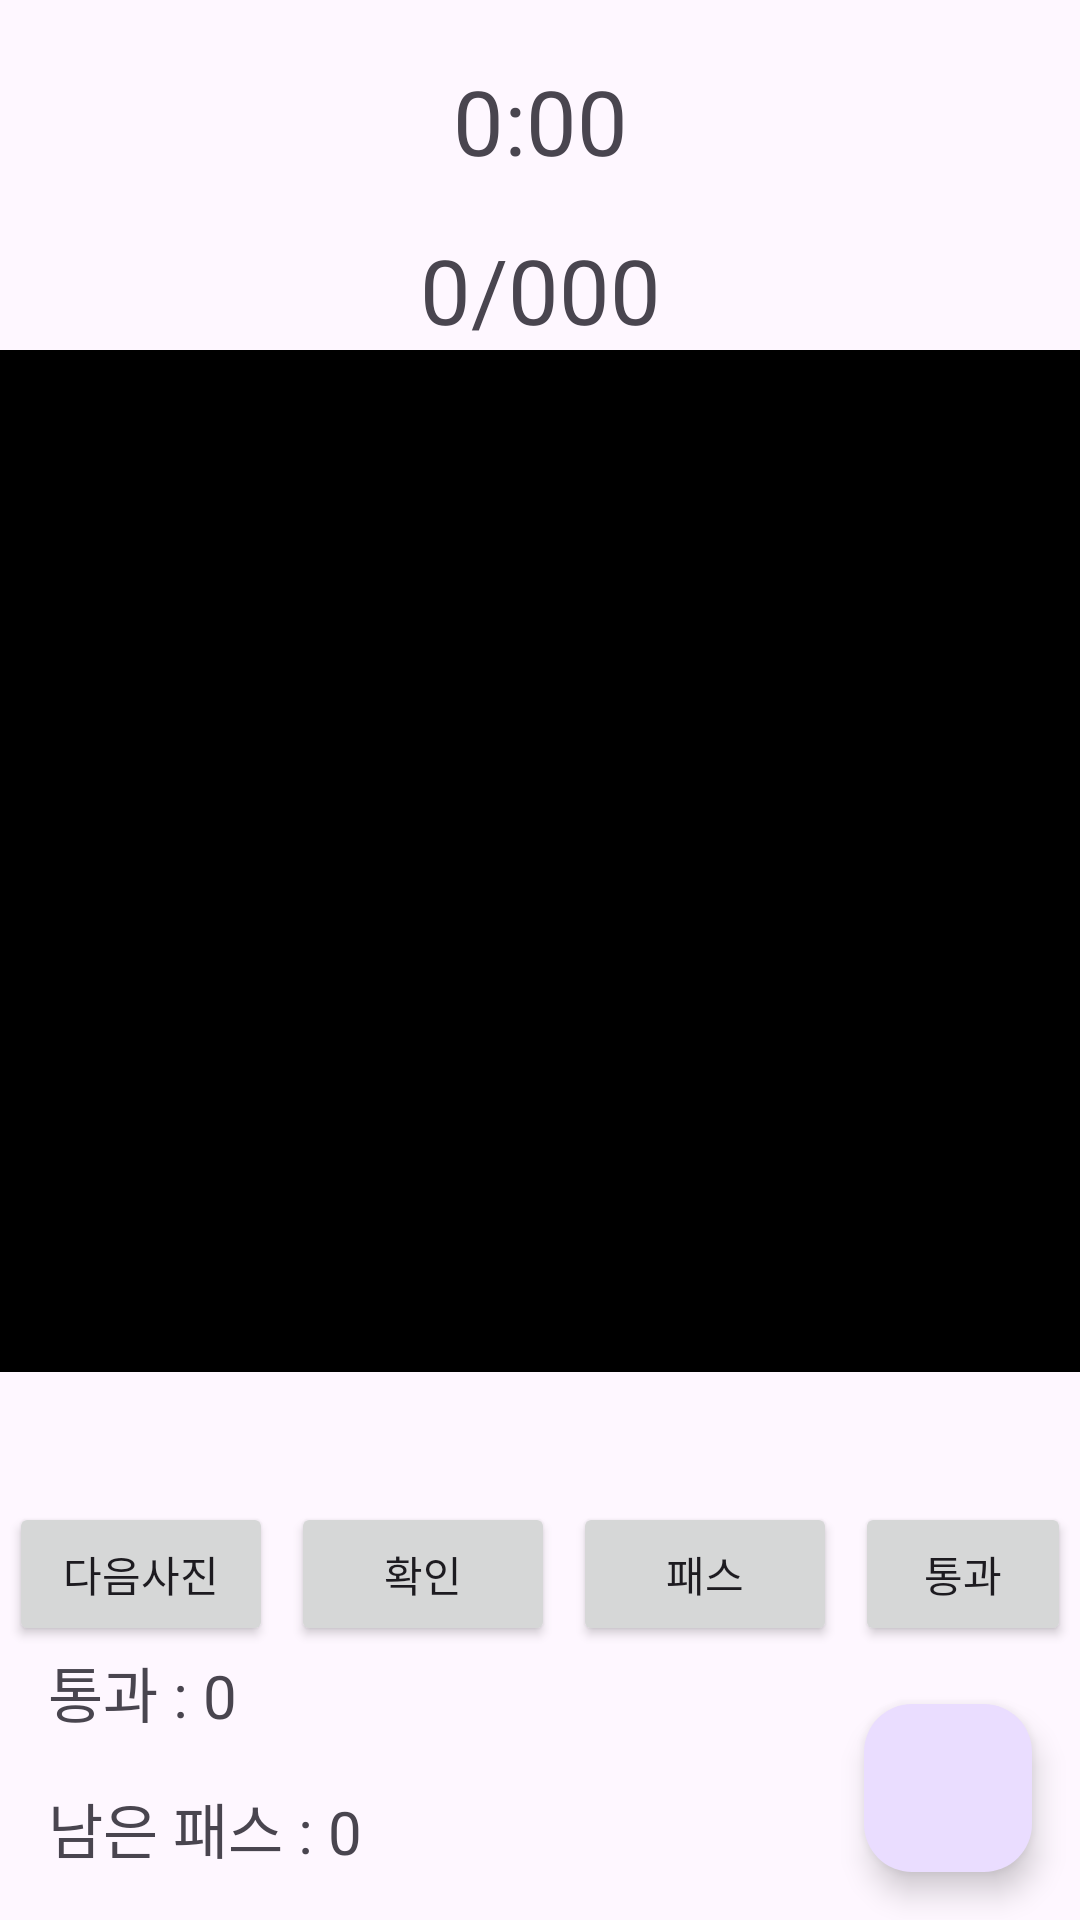

Reconstruct the res/layout file that produces this screen, plus the resources it refers to.
<!-- AndroidManifest.xml: application theme Theme.Recreation -->
<!-- res/layout/activity_random_image_game.xml -->
<?xml version="1.0" encoding="utf-8"?>
<androidx.constraintlayout.widget.ConstraintLayout xmlns:android="http://schemas.android.com/apk/res/android"
    xmlns:app="http://schemas.android.com/apk/res-auto"
    xmlns:tools="http://schemas.android.com/tools"
    android:layout_width="match_parent"
    android:layout_height="match_parent"
    tools:context=".RandomImageGameActivity">

    <TextView
        android:id="@+id/tv_time"
        android:layout_width="wrap_content"
        android:layout_height="wrap_content"
        android:layout_marginTop="20dp"
        android:text="0:00"
        android:textSize="30sp"
        app:layout_constraintEnd_toEndOf="parent"
        app:layout_constraintStart_toStartOf="parent"
        app:layout_constraintTop_toTopOf="parent" />

    <TextView
        android:id="@+id/tv_count"
        android:layout_width="wrap_content"
        android:layout_height="wrap_content"
        android:layout_marginTop="16dp"
        android:text="0/000"
        android:textSize="30sp"
        app:layout_constraintEnd_toEndOf="parent"
        app:layout_constraintStart_toStartOf="parent"
        app:layout_constraintTop_toBottomOf="@+id/tv_time" />

    <TextView
        android:id="@+id/tv_remainPass"
        android:layout_width="0dp"
        android:layout_height="wrap_content"
        android:layout_marginStart="16dp"
        android:layout_marginBottom="16dp"
        android:text="남은 패스 : "
        android:textAlignment="textEnd"
        android:textSize="20sp"
        app:layout_constraintBottom_toBottomOf="parent"
        app:layout_constraintStart_toStartOf="parent" />

    <TextView
        android:id="@+id/tv_remainPassCount"
        android:layout_width="0dp"
        android:layout_height="wrap_content"
        android:layout_marginEnd="16dp"
        android:layout_marginBottom="16dp"
        android:text="0"
        android:textSize="20sp"
        app:layout_constraintBottom_toBottomOf="parent"
        app:layout_constraintEnd_toEndOf="parent"
        app:layout_constraintStart_toEndOf="@+id/tv_remainPass" />

    <TextView
        android:id="@+id/tv_correct"
        android:layout_width="0dp"
        android:layout_height="wrap_content"
        android:layout_marginStart="16dp"
        android:layout_marginBottom="16dp"
        android:text="통과 : "
        android:textAlignment="textEnd"
        android:textSize="20sp"
        app:layout_constraintBottom_toTopOf="@id/tv_remainPass"
        app:layout_constraintStart_toStartOf="parent" />

    <TextView
        android:id="@+id/tv_correctCount"
        android:layout_width="0dp"
        android:layout_height="wrap_content"
        android:layout_marginEnd="16dp"
        android:layout_marginBottom="16dp"
        android:text="0"
        android:textSize="20sp"
        app:layout_constraintBottom_toTopOf="@id/tv_remainPass"
        app:layout_constraintEnd_toEndOf="parent"
        app:layout_constraintStart_toEndOf="@+id/tv_correct" />

    <TextView
        android:id="@+id/tv_text"
        android:layout_width="wrap_content"
        android:layout_height="wrap_content"
        android:textSize="30sp"
        app:layout_constraintBottom_toTopOf="@+id/linearLayout"
        app:layout_constraintEnd_toEndOf="parent"
        app:layout_constraintStart_toStartOf="parent"
        android:visibility="invisible"
        tools:visibility="visible"
        tools:text="Hello World!" />


    <ImageView
        android:background="@color/black"
        android:id="@+id/iv_movie"
        android:layout_width="0dp"
        android:layout_height="0dp"
        app:layout_constraintBottom_toTopOf="@+id/tv_text"
        app:layout_constraintEnd_toEndOf="parent"
        app:layout_constraintStart_toStartOf="parent"
        app:layout_constraintTop_toBottomOf="@+id/tv_count" />

    <LinearLayout
        android:id="@+id/linearLayout"
        android:layout_width="match_parent"
        android:layout_height="wrap_content"
        android:gravity="center"
        android:orientation="horizontal"
        app:layout_constraintBottom_toTopOf="@+id/tv_correctCount">

        <Button
            android:id="@+id/btn_next"
            android:layout_width="wrap_content"
            android:layout_height="wrap_content"
            android:layout_margin="3dp"
            android:text="다음사진" />
        <Button
            android:id="@+id/btn_correct"
            android:layout_width="wrap_content"
            android:layout_height="wrap_content"
            android:layout_margin="3dp"
            android:text="확인" />
        <Button
            android:id="@+id/btn_pass"
            android:layout_width="wrap_content"
            android:layout_height="wrap_content"
            android:layout_margin="3dp"
            android:text="패스" />

        <Button
            android:id="@+id/btn_count"
            android:layout_width="wrap_content"
            android:layout_height="wrap_content"
            android:layout_margin="3dp"
            android:text="통과" />


    </LinearLayout>

    <com.google.android.material.floatingactionbutton.FloatingActionButton
        android:id="@+id/fb_reload"
        android:layout_width="wrap_content"
        android:layout_height="wrap_content"
        android:layout_marginEnd="16dp"
        android:layout_marginBottom="16dp"
        android:clickable="true"
        android:src="@drawable/baseline_refresh_24"
        app:layout_constraintBottom_toBottomOf="parent"
        app:layout_constraintEnd_toEndOf="parent" />

</androidx.constraintlayout.widget.ConstraintLayout>
<!-- resources referenced by this layout -->
<resources>
  <style name="Theme.Recreation" parent="Base.Theme.Recreation" />
  <style name="Base.Theme.Recreation" parent="Theme.Material3.DayNight.NoActionBar">
          
          
      </style>
  <!-- not gathered from this repository: default colours our renderer supplied (Android Studio template values) -->
  <color name="black">#FF000000</color>
</resources>
